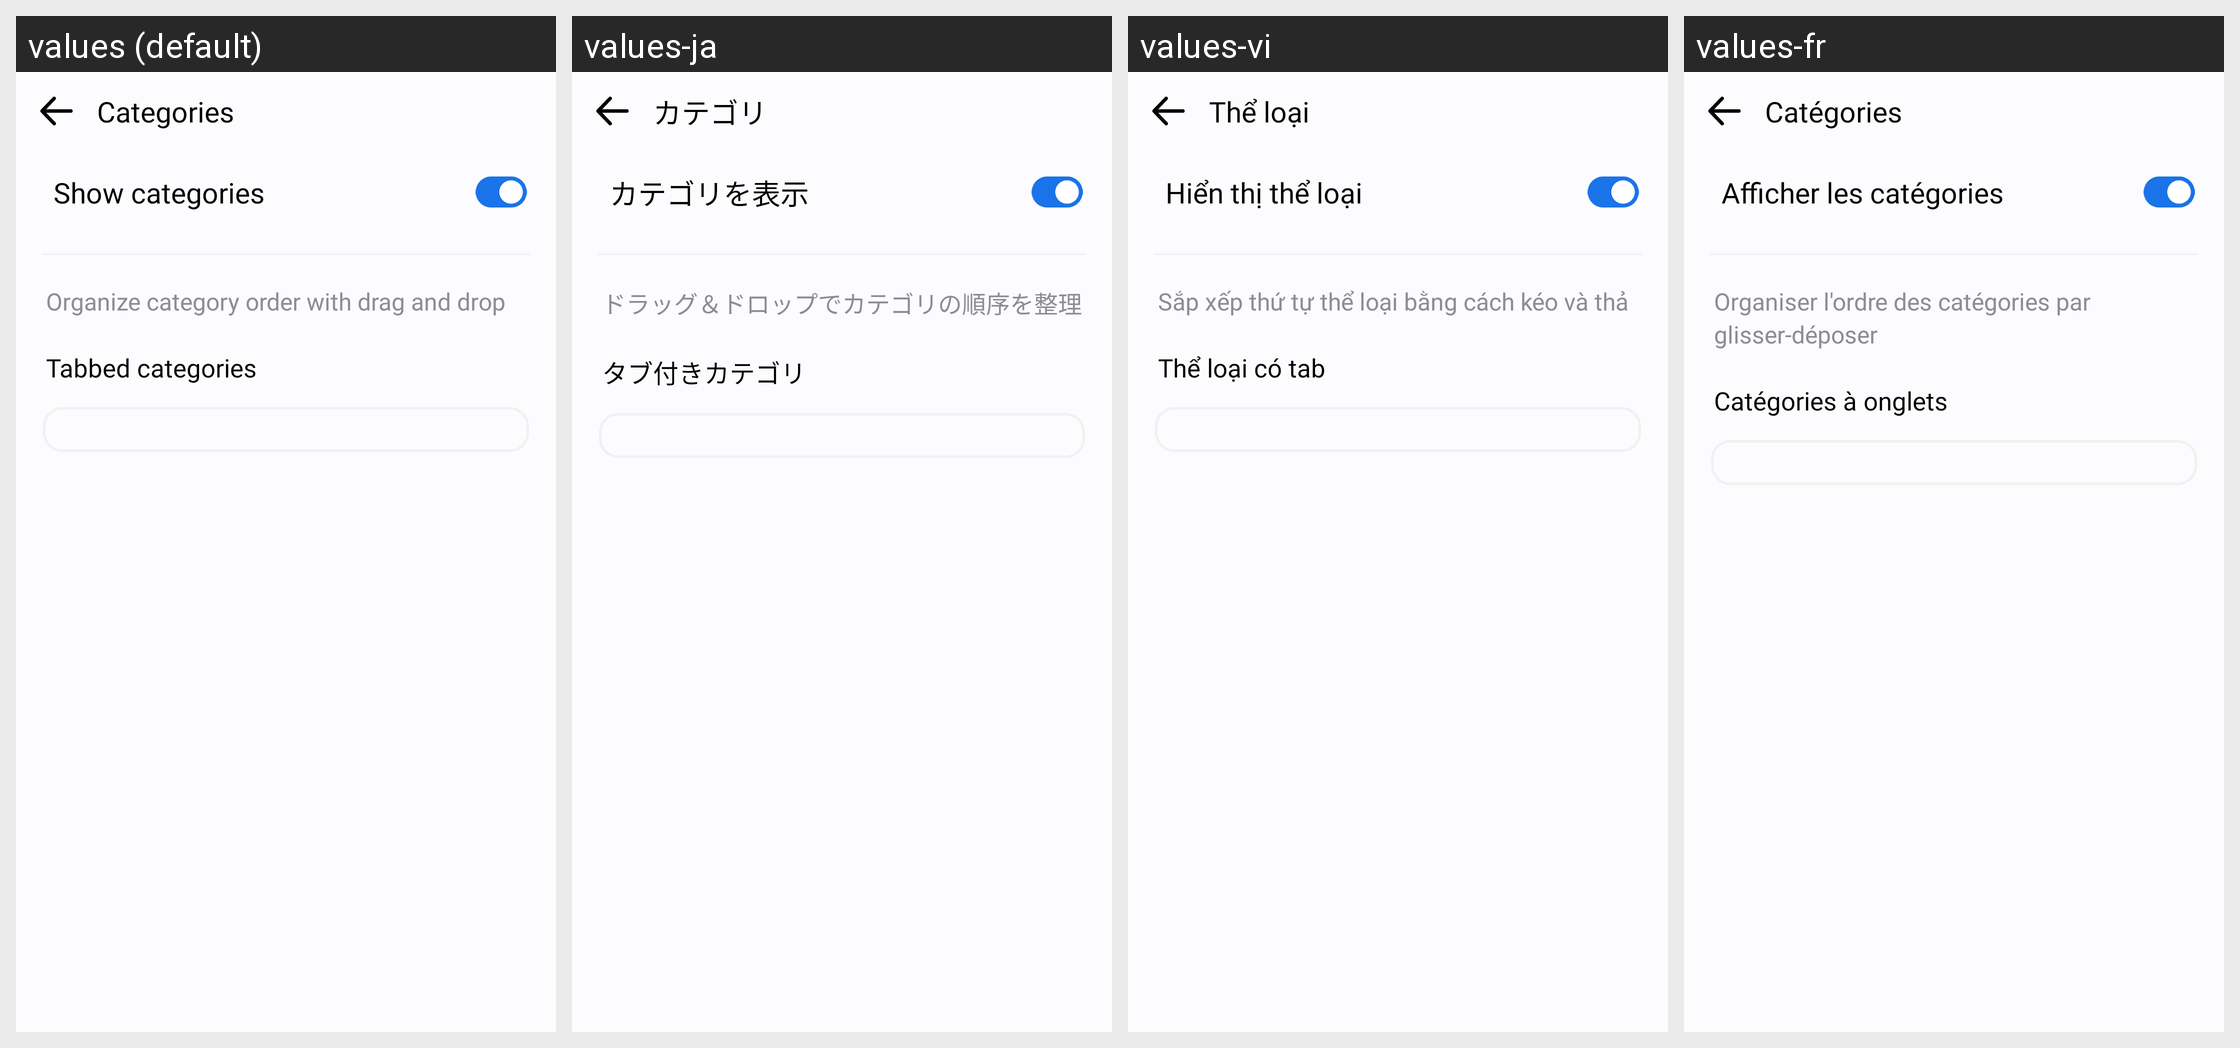

The same Android screen rendered under several of its app's locales, left to right. List the strings drawn on it with the default value and each locale's translation.
Android screen res/layout/activity_edit_category.xml rendered under 4 locales, left to right: values (default), values-ja, values-vi, values-fr. Device: Nexus 5 (rendered at 1080×1920; each locale shown at half size, 540×960, under a caption strip naming it); theme Theme.MyApplication.
Other locales in the repository, not shown: values-af, values-ar, values-bn, values-de, values-es, values-fil, values-hi, values-in, values-it, values-ko, values-pl, values-pt, values-ru, values-th, values-tr, values-uk, values-zh.
Strings drawn on this screen, with the default value and each locale's value (text and hints the layout hard-codes, and strings that could not be matched under every locale, appear in the picture but are not listed):

categories
  values: Categories
  values-ja: カテゴリ
  values-vi: Thể loại
  values-fr: Catégories

show_categories
  values: Show categories
  values-ja: カテゴリを表示
  values-vi: Hiển thị thể loại
  values-fr: Afficher les catégories

organize_category
  values: Organize category order with drag and drop
  values-ja: ドラッグ＆ドロップでカテゴリの順序を整理
  values-vi: Sắp xếp thứ tự thể loại bằng cách kéo và thả
  values-fr: Organiser l'ordre des catégories par glisser-déposer

tabbed_categories
  values: Tabbed categories
  values-ja: タブ付きカテゴリ
  values-vi: Thể loại có tab
  values-fr: Catégories à onglets
